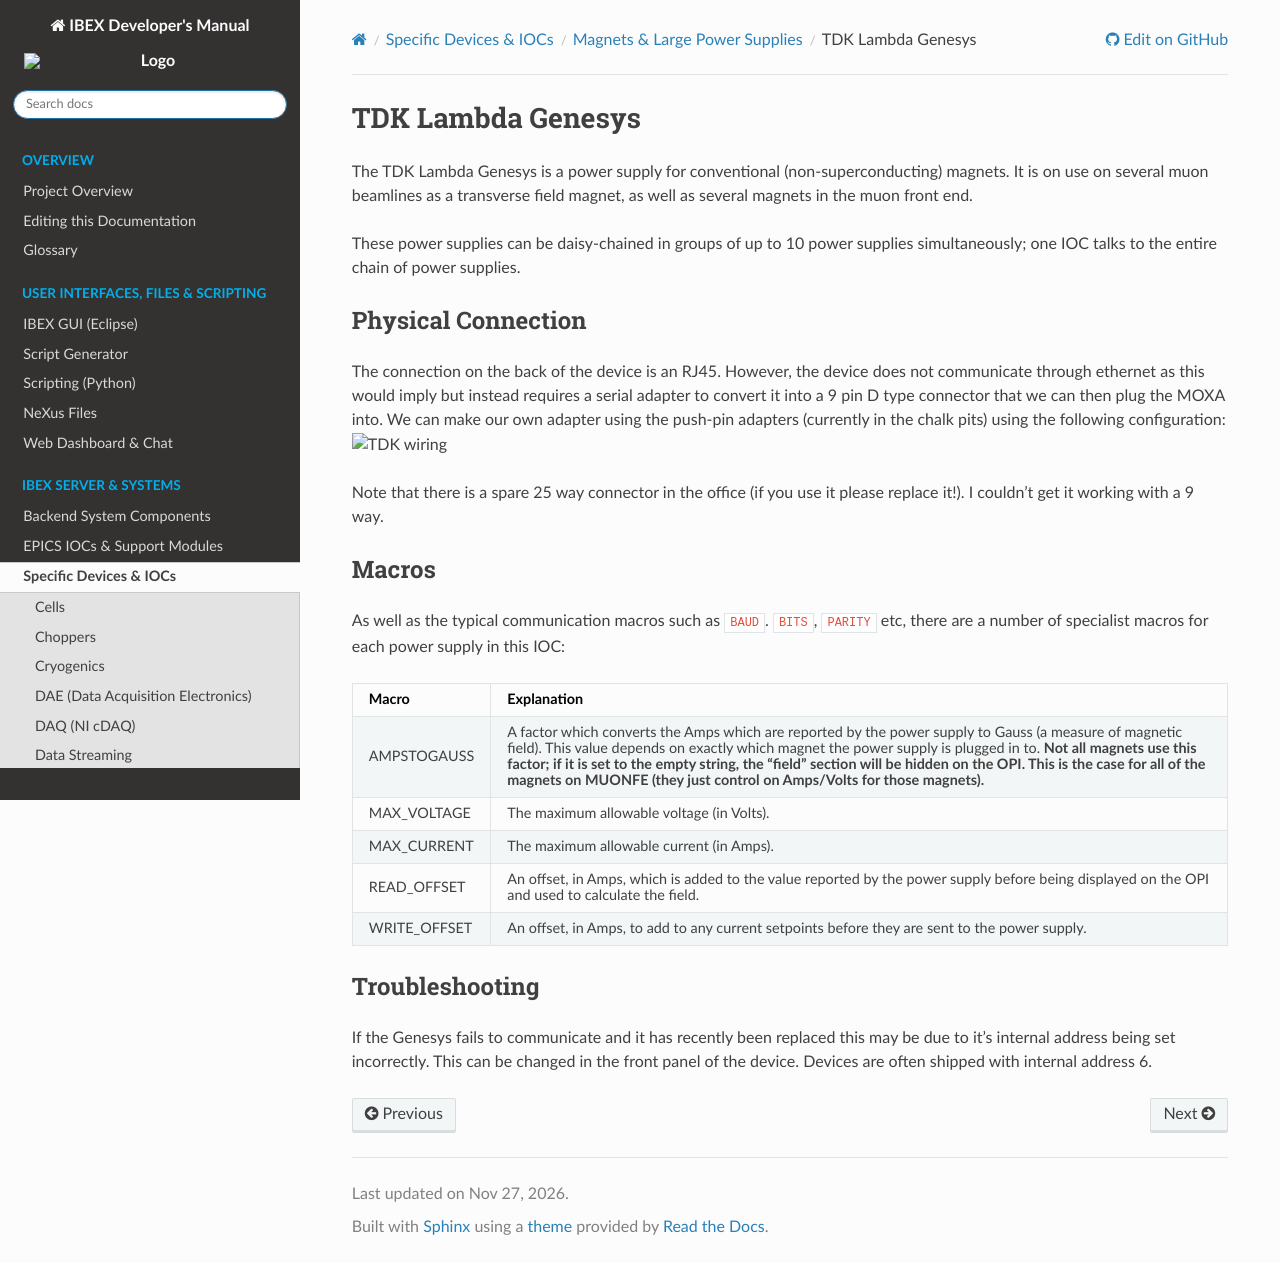

repository: ISISComputingGroup/ibex_developers_manual · page: specific_iocs/magnets/TDK-Lambda-Genesys.html · generator: sphinx

# TDK Lambda Genesys

The TDK Lambda Genesys is a power supply for conventional (non-superconducting) magnets. It is on use on several muon beamlines as a transverse field magnet, as well as several magnets in the muon front end.

These power supplies can be daisy-chained in groups of up to 10 power supplies simultaneously; one IOC talks to the entire chain of power supplies.

## Physical Connection
The connection on the back of the device is an RJ45. However, the device does not communicate through ethernet as this would imply but instead requires a serial adapter to convert it into a 9 pin D type connector that we can then plug the MOXA into. We can make our own adapter using the push-pin adapters (currently in the chalk pits) using the following configuration:
![TDK wiring](tdk_wiring.jpg)

Note that there is a spare 25 way connector in the office (if you use it please replace it!). I couldn't get it working with a 9 way. 

## Macros

As well as the typical communication macros such as `BAUD`. `BITS`, `PARITY` etc, there are a number of specialist macros for each power supply in this IOC:

| Macro | Explanation |
| -- | -- |
| AMPSTOGAUSS | A factor which converts the Amps which are reported by the power supply to Gauss (a measure of magnetic field). This value depends on exactly which magnet the power supply is plugged in to. **Not all magnets use this factor; if it is set to the empty string, the "field" section will be hidden on the OPI. This is the case for all of the magnets on MUONFE (they just control on Amps/Volts for those magnets).** |
| MAX_VOLTAGE | The maximum allowable voltage (in Volts). |
| MAX_CURRENT | The maximum allowable current (in Amps). |
| READ_OFFSET | An offset, in Amps, which is added to the value reported by the power supply before being displayed on the OPI and used to calculate the field. |
| WRITE_OFFSET | An offset, in Amps, to add to any current setpoints before they are sent to the power supply. |

## Troubleshooting

If the Genesys fails to communicate and it has recently been replaced this may be due to it's internal address being set incorrectly. This can be changed in the front panel of the device. Devices are often shipped with internal address 6.
